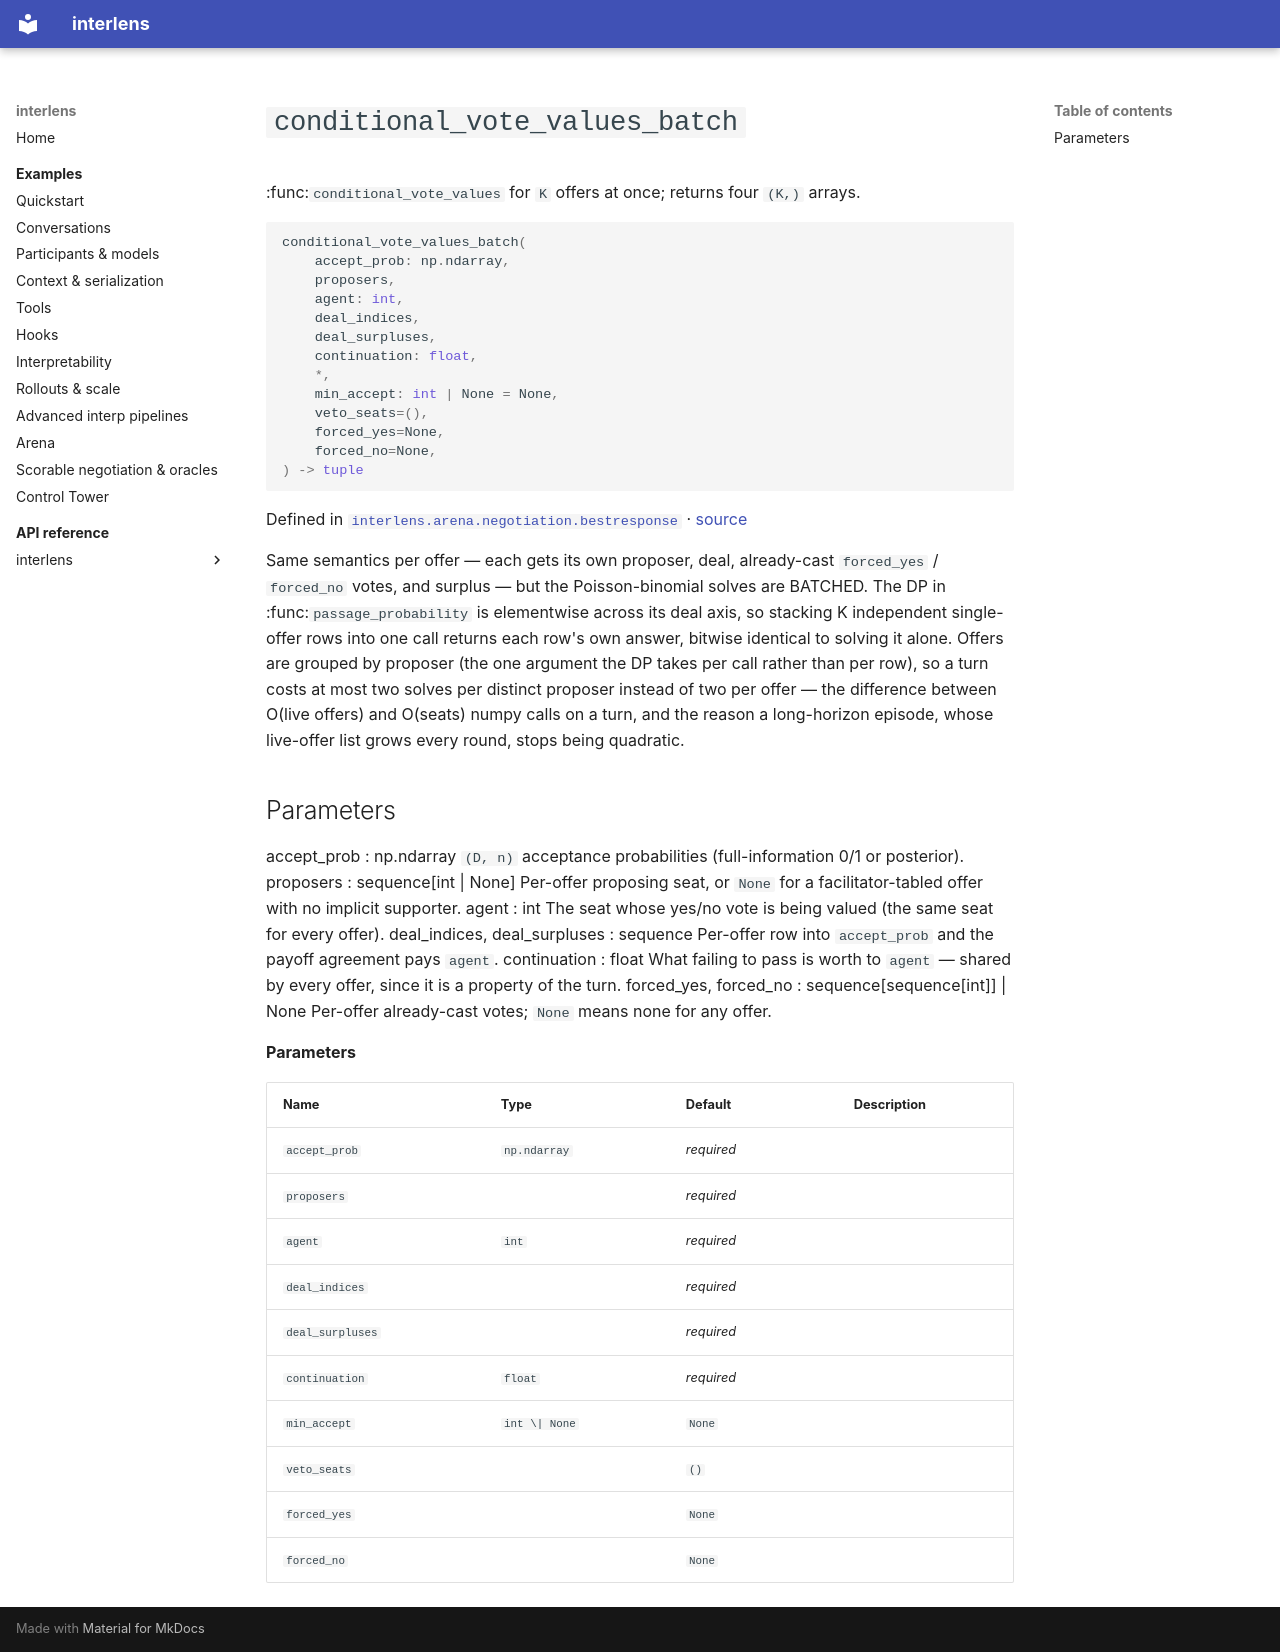

repository: Sid-MB/interlens · page: reference/interlens/arena/negotiation/bestresponse/conditional_vote_values_batch/index.html · generator: mkdocs

# `conditional_vote_values_batch`

:func:`conditional_vote_values` for `K` offers at once; returns four `(K,)` arrays.

```python
conditional_vote_values_batch(
	accept_prob: np.ndarray,
	proposers,
	agent: int,
	deal_indices,
	deal_surpluses,
	continuation: float,
	*,
	min_accept: int | None = None,
	veto_seats=(),
	forced_yes=None,
	forced_no=None,
) -> tuple
```

Defined in [`interlens.arena.negotiation.bestresponse`](index.md) · [source](https://github.com/Sid-MB/interlens/blob/main/src/interlens/arena/negotiation/bestresponse.py#L150-L203)

Same semantics per offer — each gets its own proposer, deal, already-cast `forced_yes` / `forced_no`
votes, and surplus — but the Poisson-binomial solves are BATCHED. The DP in
:func:`passage_probability` is elementwise across its deal axis, so stacking K independent single-offer
rows into one call returns each row's own answer, bitwise identical to solving it alone. Offers are
grouped by proposer (the one argument the DP takes per call rather than per row), so a turn costs at most
two solves per distinct proposer instead of two per offer — the difference between O(live offers) and
O(seats) numpy calls on a turn, and the reason a long-horizon episode, whose live-offer list grows every
round, stops being quadratic.

Parameters
----------
accept_prob : np.ndarray
    `(D, n)` acceptance probabilities (full-information 0/1 or posterior).
proposers : sequence[int | None]
    Per-offer proposing seat, or `None` for a facilitator-tabled offer with no implicit supporter.
agent : int
    The seat whose yes/no vote is being valued (the same seat for every offer).
deal_indices, deal_surpluses : sequence
    Per-offer row into `accept_prob` and the payoff agreement pays `agent`.
continuation : float
    What failing to pass is worth to `agent` — shared by every offer, since it is a property of the turn.
forced_yes, forced_no : sequence[sequence[int]] | None
    Per-offer already-cast votes; `None` means none for any offer.

**Parameters**

| Name | Type | Default | Description |
|---|---|---|---|
| `accept_prob` | `np.ndarray` | *required* |  |
| `proposers` |  | *required* |  |
| `agent` | `int` | *required* |  |
| `deal_indices` |  | *required* |  |
| `deal_surpluses` |  | *required* |  |
| `continuation` | `float` | *required* |  |
| `min_accept` | `int \| None` | `None` |  |
| `veto_seats` |  | `()` |  |
| `forced_yes` |  | `None` |  |
| `forced_no` |  | `None` |  |
